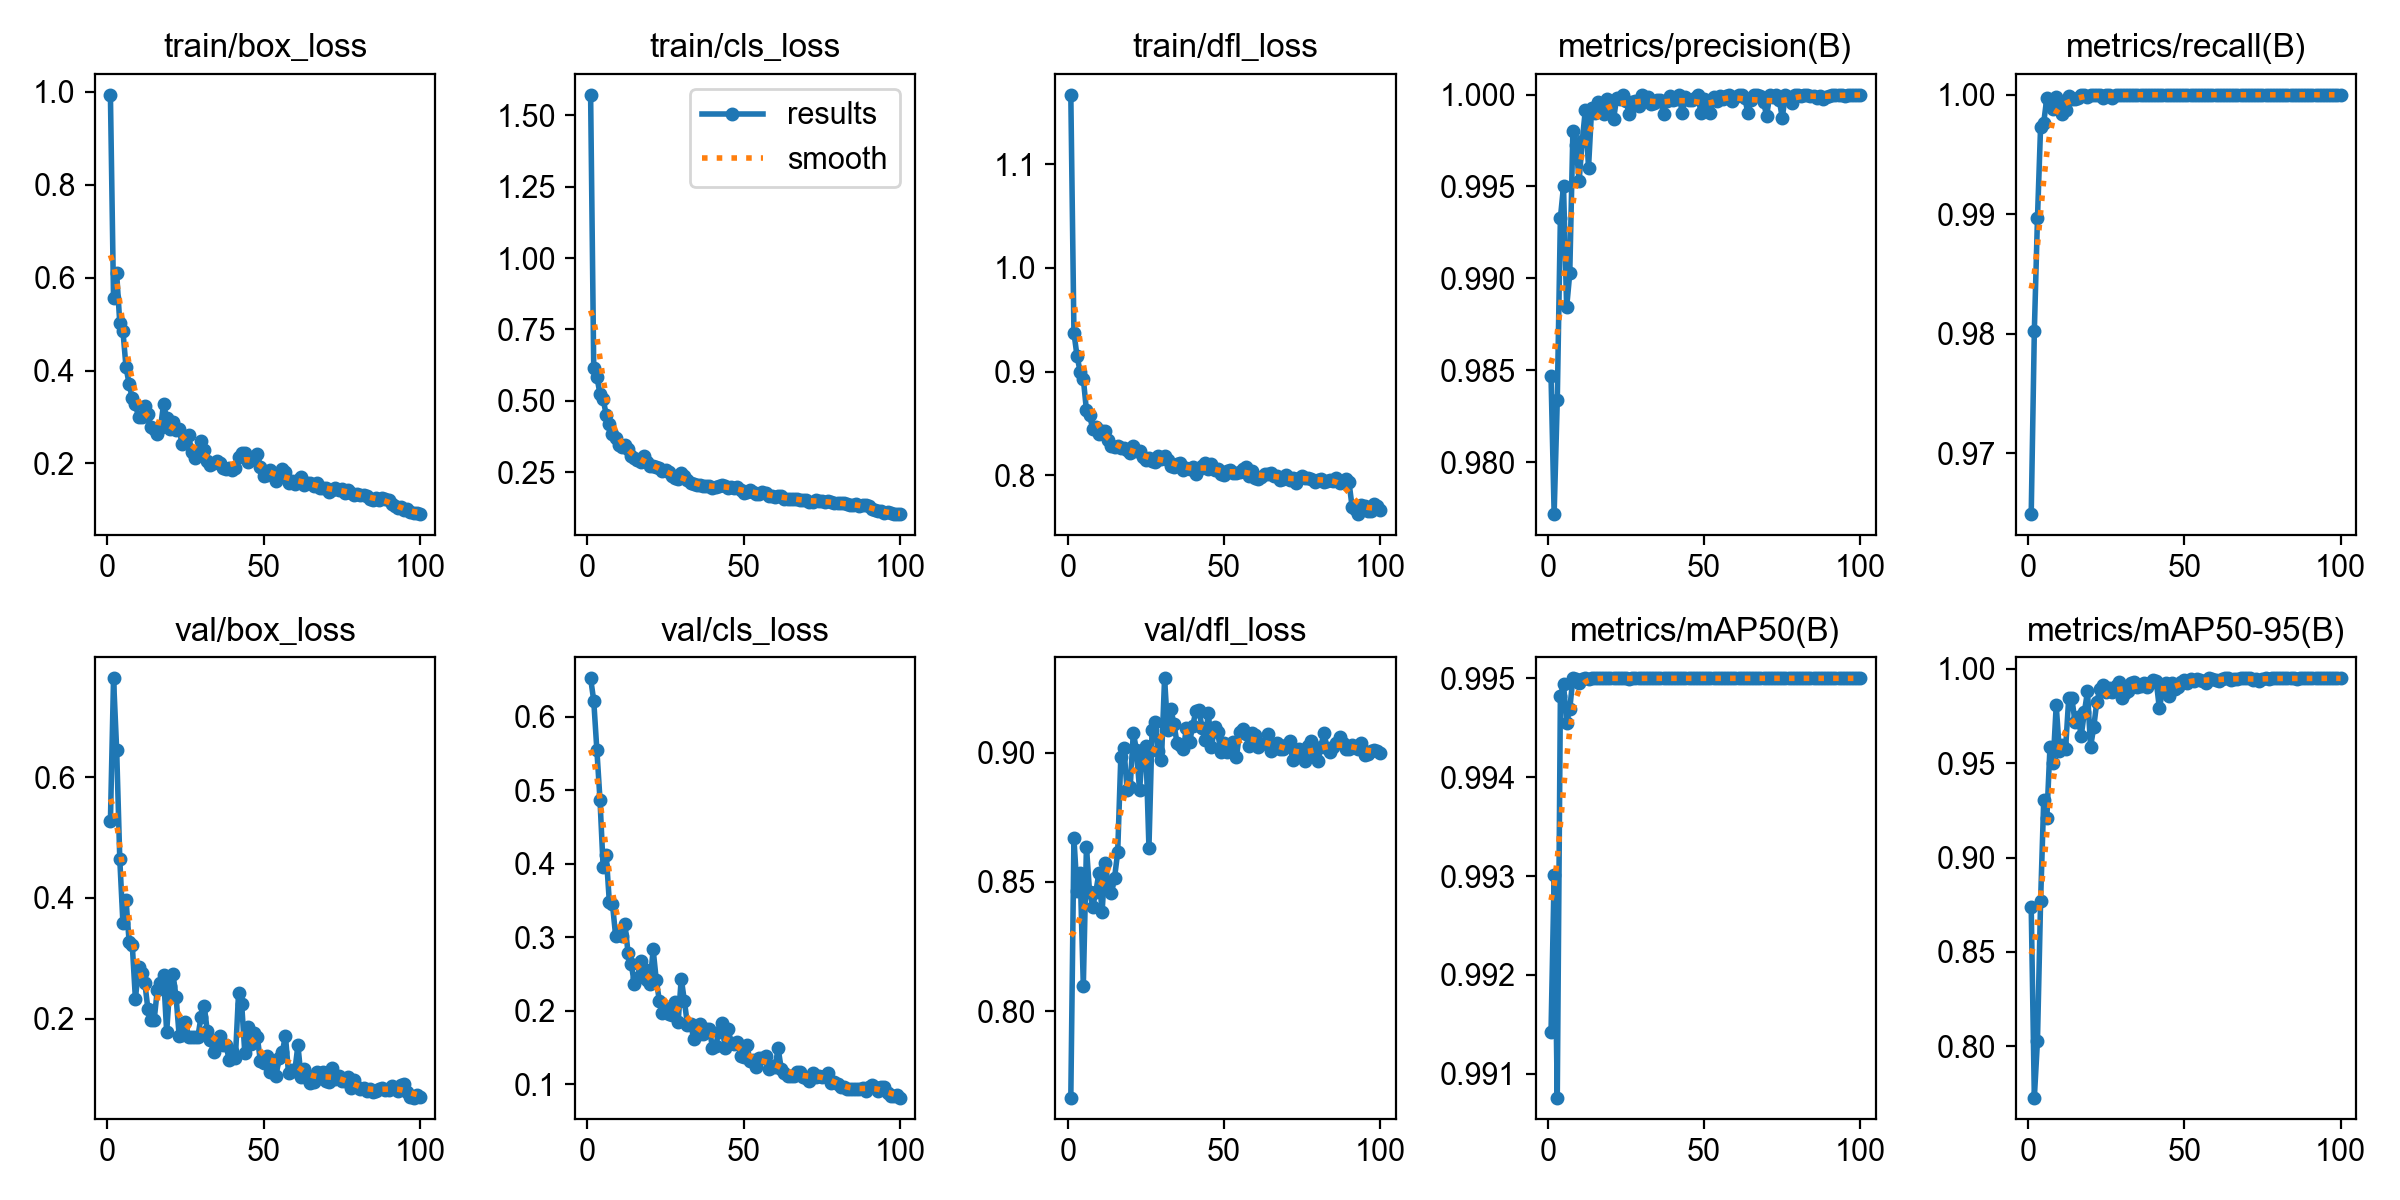

Values plotted in this chart, from the file beside it:
epoch, time, train/box_loss, train/cls_loss, train/dfl_loss, metrics/precision(B), metrics/recall(B), metrics/mAP50(B), metrics/mAP50-95(B), val/box_loss, val/cls_loss, val/dfl_loss, lr/pg0, lr/pg1, lr/pg2
1, 78.21, 0.9939, 1.572, 1.167, 0.9847, 0.9649, 0.9914, 0.8738, 0.5266, 0.6523, 0.7666, 0.0006561, 0.0006561, 0.0006561
2, 156.5, 0.5559, 0.615, 0.9375, 0.9772, 0.9803, 0.993, 0.7729, 0.7638, 0.622, 0.8669, 0.00131, 0.00131, 0.00131
3, 235.9, 0.6093, 0.5842, 0.9147, 0.9834, 0.9897, 0.9908, 0.8031, 0.6451, 0.5549, 0.8467, 0.00195, 0.00195, 0.00195
4, 316, 0.5025, 0.5238, 0.8999, 0.9933, 0.9973, 0.9948, 0.8768, 0.4639, 0.4873, 0.8537, 0.001941, 0.001941, 0.001941
5, 395.3, 0.4856, 0.5066, 0.8932, 0.995, 0.9977, 0.9949, 0.9303, 0.3587, 0.3962, 0.8098, 0.001921, 0.001921, 0.001921
6, 474.6, 0.4069, 0.4498, 0.8625, 0.9884, 0.9998, 0.9946, 0.9211, 0.3966, 0.4124, 0.8636, 0.001901, 0.001901, 0.001901
7, 553.2, 0.3707, 0.4195, 0.8581, 0.9903, 0.9992, 0.9947, 0.9584, 0.3266, 0.3476, 0.846, 0.001881, 0.001881, 0.001881
8, 632.8, 0.3401, 0.3825, 0.8448, 0.998, 0.9988, 0.995, 0.9499, 0.3216, 0.3451, 0.8405, 0.001861, 0.001861, 0.001861
9, 712.3, 0.3276, 0.3699, 0.8464, 0.9973, 0.9998, 0.995, 0.9807, 0.2325, 0.3024, 0.8461, 0.001842, 0.001842, 0.001842
10, 791.5, 0.2999, 0.346, 0.8398, 0.9953, 0.9992, 0.995, 0.9565, 0.2856, 0.3079, 0.8536, 0.001822, 0.001822, 0.001822
11, 870.3, 0.3001, 0.3389, 0.8425, 0.9975, 0.9984, 0.995, 0.9596, 0.2759, 0.3018, 0.8383, 0.001802, 0.001802, 0.001802
12, 949.2, 0.3241, 0.3451, 0.8429, 0.9992, 0.9988, 0.995, 0.9578, 0.2596, 0.3177, 0.8573, 0.001782, 0.001782, 0.001782
13, 1028, 0.3055, 0.3304, 0.8338, 0.996, 0.9999, 0.995, 0.9844, 0.2158, 0.2783, 0.8487, 0.001762, 0.001762, 0.001762
14, 1107, 0.2783, 0.3052, 0.8278, 0.9992, 0.9997, 0.995, 0.9845, 0.1981, 0.2638, 0.8459, 0.001743, 0.001743, 0.001743
15, 1186, 0.2746, 0.2995, 0.8275, 0.999, 0.9997, 0.995, 0.9721, 0.1981, 0.2369, 0.8517, 0.001723, 0.001723, 0.001723
16, 1265, 0.2644, 0.2916, 0.8278, 0.9996, 0.9998, 0.995, 0.9744, 0.2472, 0.2445, 0.8615, 0.001703, 0.001703, 0.001703
17, 1344, 0.2761, 0.2843, 0.8265, 0.9991, 1, 0.995, 0.9646, 0.2594, 0.2682, 0.8983, 0.001683, 0.001683, 0.001683
18, 1423, 0.3272, 0.3059, 0.8261, 0.9989, 1, 0.995, 0.9769, 0.2723, 0.2567, 0.9018, 0.001663, 0.001663, 0.001663
19, 1502, 0.2974, 0.2866, 0.8243, 0.9998, 0.9998, 0.995, 0.988, 0.1778, 0.2419, 0.8856, 0.001644, 0.001644, 0.001644
20, 1582, 0.2736, 0.2696, 0.8213, 0.9995, 1, 0.995, 0.9587, 0.2543, 0.2363, 0.8867, 0.001624, 0.001624, 0.001624
21, 1661, 0.2883, 0.2713, 0.8286, 0.9987, 1, 0.995, 0.969, 0.2741, 0.2838, 0.9078, 0.001604, 0.001604, 0.001604
22, 1740, 0.271, 0.2675, 0.823, 0.9998, 1, 0.995, 0.9827, 0.2364, 0.2423, 0.901, 0.001584, 0.001584, 0.001584
23, 1819, 0.2735, 0.2656, 0.8231, 0.9998, 1, 0.995, 0.9893, 0.1718, 0.2136, 0.8855, 0.001564, 0.001564, 0.001564
24, 1898, 0.2417, 0.2525, 0.8172, 1, 0.9998, 0.995, 0.9913, 0.1732, 0.1977, 0.901, 0.001545, 0.001545, 0.001545
25, 1978, 0.2558, 0.2557, 0.815, 0.9996, 1, 0.995, 0.9878, 0.1949, 0.2037, 0.9026, 0.001525, 0.001525, 0.001525
26, 2057, 0.2622, 0.2495, 0.8165, 0.999, 1, 0.995, 0.9899, 0.1693, 0.1954, 0.8633, 0.001505, 0.001505, 0.001505
27, 2136, 0.2253, 0.2347, 0.8139, 0.9996, 0.9998, 0.995, 0.9875, 0.1689, 0.195, 0.9088, 0.001485, 0.001485, 0.001485
28, 2215, 0.2123, 0.2289, 0.8124, 0.9997, 1, 0.995, 0.991, 0.1702, 0.2125, 0.9119, 0.001465, 0.001465, 0.001465
29, 2295, 0.2191, 0.2248, 0.8189, 0.9994, 1, 0.995, 0.9929, 0.1703, 0.1844, 0.9006, 0.001446, 0.001446, 0.001446
30, 2374, 0.2479, 0.2479, 0.816, 1, 1, 0.995, 0.9846, 0.203, 0.2441, 0.897, 0.001426, 0.001426, 0.001426
31, 2454, 0.2288, 0.236, 0.819, 0.9997, 1, 0.995, 0.9872, 0.2216, 0.2137, 0.9288, 0.001406, 0.001406, 0.001406
32, 2532, 0.2056, 0.2208, 0.8151, 0.9999, 1, 0.995, 0.9881, 0.1793, 0.1807, 0.9089, 0.001386, 0.001386, 0.001386
33, 2611, 0.1977, 0.2111, 0.8092, 0.9995, 1, 0.995, 0.9927, 0.164, 0.1828, 0.917, 0.001366, 0.001366, 0.001366
34, 2690, 0.2009, 0.2085, 0.8082, 0.9996, 1, 0.995, 0.9928, 0.1451, 0.1613, 0.9111, 0.001347, 0.001347, 0.001347
35, 2769, 0.2044, 0.2046, 0.8111, 0.9997, 1, 0.995, 0.9906, 0.158, 0.1676, 0.9037, 0.001327, 0.001327, 0.001327
36, 2848, 0.202, 0.2041, 0.8123, 0.9997, 1, 0.995, 0.9911, 0.1718, 0.182, 0.9028, 0.001307, 0.001307, 0.001307
37, 2927, 0.1894, 0.2015, 0.8051, 0.999, 1, 0.995, 0.9926, 0.156, 0.1687, 0.9013, 0.001287, 0.001287, 0.001287
38, 3006, 0.1877, 0.2017, 0.8069, 0.9997, 1, 0.995, 0.9906, 0.1564, 0.1756, 0.9096, 0.001267, 0.001267, 0.001267
39, 3085, 0.1897, 0.2009, 0.8056, 0.9999, 1, 0.995, 0.9923, 0.1312, 0.1751, 0.904, 0.001248, 0.001248, 0.001248
40, 3164, 0.187, 0.1939, 0.8081, 0.9997, 1, 0.995, 0.9938, 0.147, 0.1501, 0.9104, 0.001228, 0.001228, 0.001228
41, 3243, 0.19, 0.1962, 0.8011, 0.9998, 1, 0.995, 0.9937, 0.1356, 0.1527, 0.9159, 0.001208, 0.001208, 0.001208
42, 3322, 0.2144, 0.2028, 0.8066, 1, 1, 0.995, 0.9791, 0.2423, 0.1713, 0.9165, 0.001188, 0.001188, 0.001188
43, 3402, 0.2218, 0.2043, 0.8086, 0.999, 1, 0.995, 0.9883, 0.2243, 0.1839, 0.9096, 0.001168, 0.001168, 0.001168
44, 3480, 0.223, 0.2021, 0.8116, 0.9999, 1, 0.995, 0.9925, 0.1432, 0.1499, 0.9049, 0.001149, 0.001149, 0.001149
45, 3559, 0.2027, 0.1941, 0.8057, 0.9997, 1, 0.995, 0.9856, 0.1854, 0.175, 0.9152, 0.001129, 0.001129, 0.001129
46, 3637, 0.2093, 0.1961, 0.8111, 0.9997, 1, 0.995, 0.9926, 0.1586, 0.1565, 0.9022, 0.001109, 0.001109, 0.001109
47, 3717, 0.2146, 0.1931, 0.8052, 0.9998, 1, 0.995, 0.9894, 0.1763, 0.1553, 0.9098, 0.001089, 0.001089, 0.001089
48, 3796, 0.2213, 0.1967, 0.806, 1, 1, 0.995, 0.9904, 0.1697, 0.1576, 0.9081, 0.001069, 0.001069, 0.001069
49, 3875, 0.1928, 0.1872, 0.8011, 0.999, 1, 0.995, 0.9929, 0.1291, 0.1392, 0.9002, 0.00105, 0.00105, 0.00105
50, 3954, 0.1731, 0.1762, 0.8006, 0.9998, 1, 0.995, 0.9939, 0.1268, 0.1369, 0.9038, 0.00103, 0.00103, 0.00103
51, 4033, 0.1746, 0.1792, 0.8037, 0.9992, 1, 0.995, 0.9923, 0.1376, 0.1543, 0.9001, 0.00101, 0.00101, 0.00101
52, 4112, 0.1869, 0.1872, 0.8048, 0.999, 1, 0.995, 0.9948, 0.1122, 0.1315, 0.9021, 0.0009902, 0.0009902, 0.0009902
53, 4191, 0.1778, 0.1796, 0.8021, 0.9999, 1, 0.995, 0.9938, 0.1245, 0.133, 0.904, 0.0009704, 0.0009704, 0.0009704
54, 4270, 0.1624, 0.1722, 0.8018, 0.9996, 1, 0.995, 0.9948, 0.1057, 0.1234, 0.8984, 0.0009506, 0.0009506, 0.0009506
55, 4349, 0.17, 0.1735, 0.8037, 0.9999, 1, 0.995, 0.9939, 0.1347, 0.1361, 0.9078, 0.0009308, 0.0009308, 0.0009308
56, 4429, 0.1874, 0.1803, 0.8059, 0.9997, 1, 0.995, 0.9938, 0.1443, 0.1358, 0.9092, 0.000911, 0.000911, 0.000911
57, 4508, 0.1808, 0.1757, 0.8077, 0.9999, 1, 0.995, 0.9926, 0.1716, 0.1384, 0.9071, 0.0008912, 0.0008912, 0.0008912
58, 4587, 0.1578, 0.1646, 0.7996, 1, 1, 0.995, 0.9949, 0.1094, 0.1205, 0.9026, 0.0008714, 0.0008714, 0.0008714
59, 4666, 0.1618, 0.1669, 0.8041, 0.9997, 1, 0.995, 0.9948, 0.1153, 0.1249, 0.9074, 0.0008516, 0.0008516, 0.0008516
60, 4745, 0.1568, 0.1638, 0.7978, 0.9999, 1, 0.995, 0.9939, 0.113, 0.1239, 0.9068, 0.0008318, 0.0008318, 0.0008318
... 40 more rows
